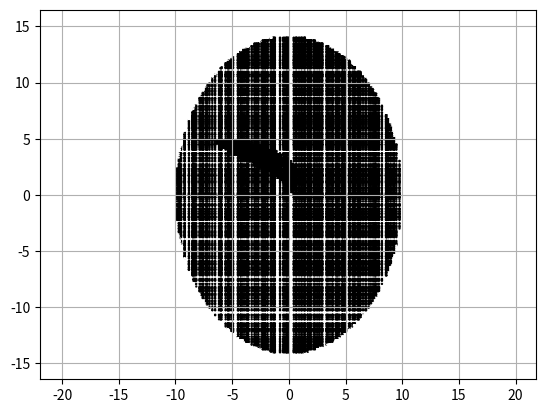

Here is the Python script that generated this plot:
# Importamos líbrerias 
import numpy as np
import matplotlib.pyplot as plt
import pandas as pd
%matplotlib inline

# Definimos la funcion montecarlo
def montecarlo(xmin,xmax,ymin,ymax,N,fBernoulli):
    base=xmax-xmin
    altura=ymax-xmin
    AR=base*altura
    x=np.random.uniform(xmin,xmax,N)
    y=np.random.uniform(ymin,ymax,N)
    b=fBernoulli(x,y)
    th=np.mean(b)
    erel=np.sqrt((1-th)/th)/np.sqrt(N)
    return AR*th,erel

# Definimos cada mina/yacimiento
def mina1(x,y):
    return 3*(2*x-1)**4+8*(5*y-1)**8<1+2*(6*y-1)**3*(5*x-2)**2
                    
def mina2(x,y):
    return 4*(3*x-1)**4+8*(y-1)**8<1+2*(3*y-1)**3*(2*x-2)**2

def mina3(x,y):
    return 5*x**2+3*y**2<600-x**2

x=np.random.uniform(-6,6,400)
y=np.random.uniform(-2,2,400)
X,Y=np.meshgrid(x,y)
plt.scatter(X,Y,c=~mina1(X,Y), cmap="gray", s=.5)

plt.grid()

x=np.random.uniform(-9,9,400)
y=np.random.uniform(-6,6,400)
X,Y=np.meshgrid(x,y)
plt.scatter(X,Y,c=~mina2(X,Y), cmap="gray", s=.5)

plt.grid()

x=np.random.uniform(-20,20,400)
y=np.random.uniform(-15,15,400)
X,Y=np.meshgrid(x,y)
plt.scatter(X,Y,c=~mina3(X,Y), cmap="gray", s=.5)

plt.grid()

